13-way image classification set "dataset" from GitHub (S-via/greencycle); label vocabulary: battery, cardboard, cigarette, diaper, electronics, food waste, glass, light bulb, medicine, metal, paper, plastic, styrofoam.

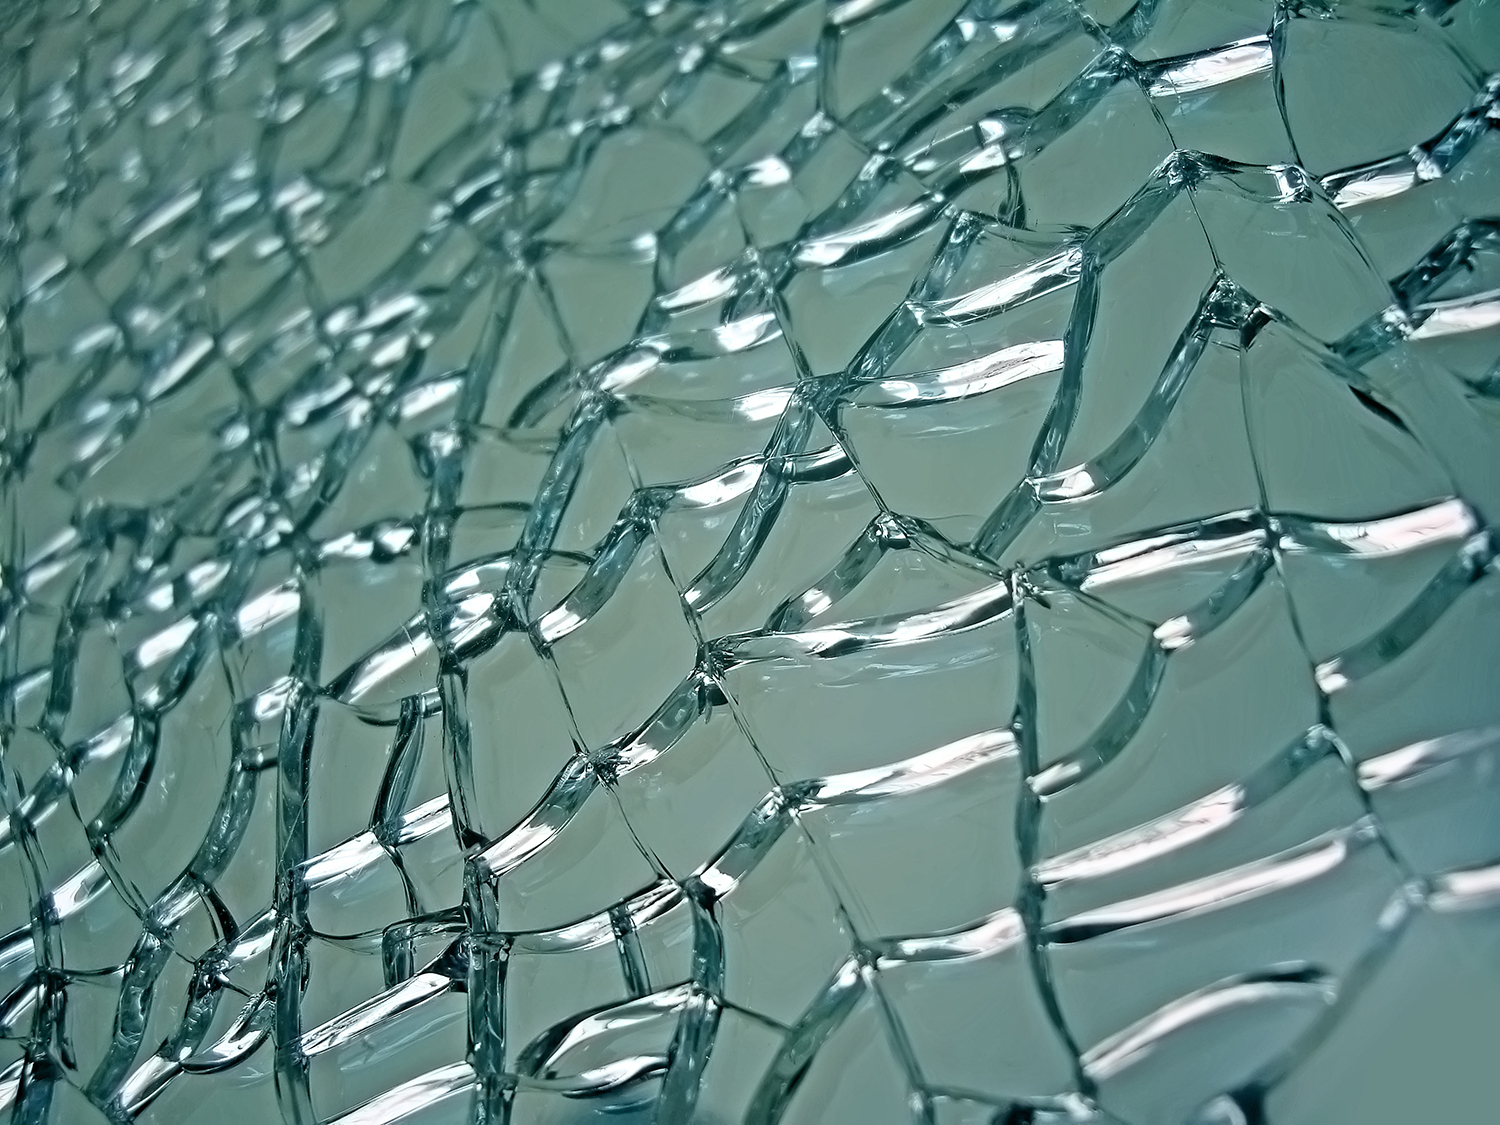
Label: glass

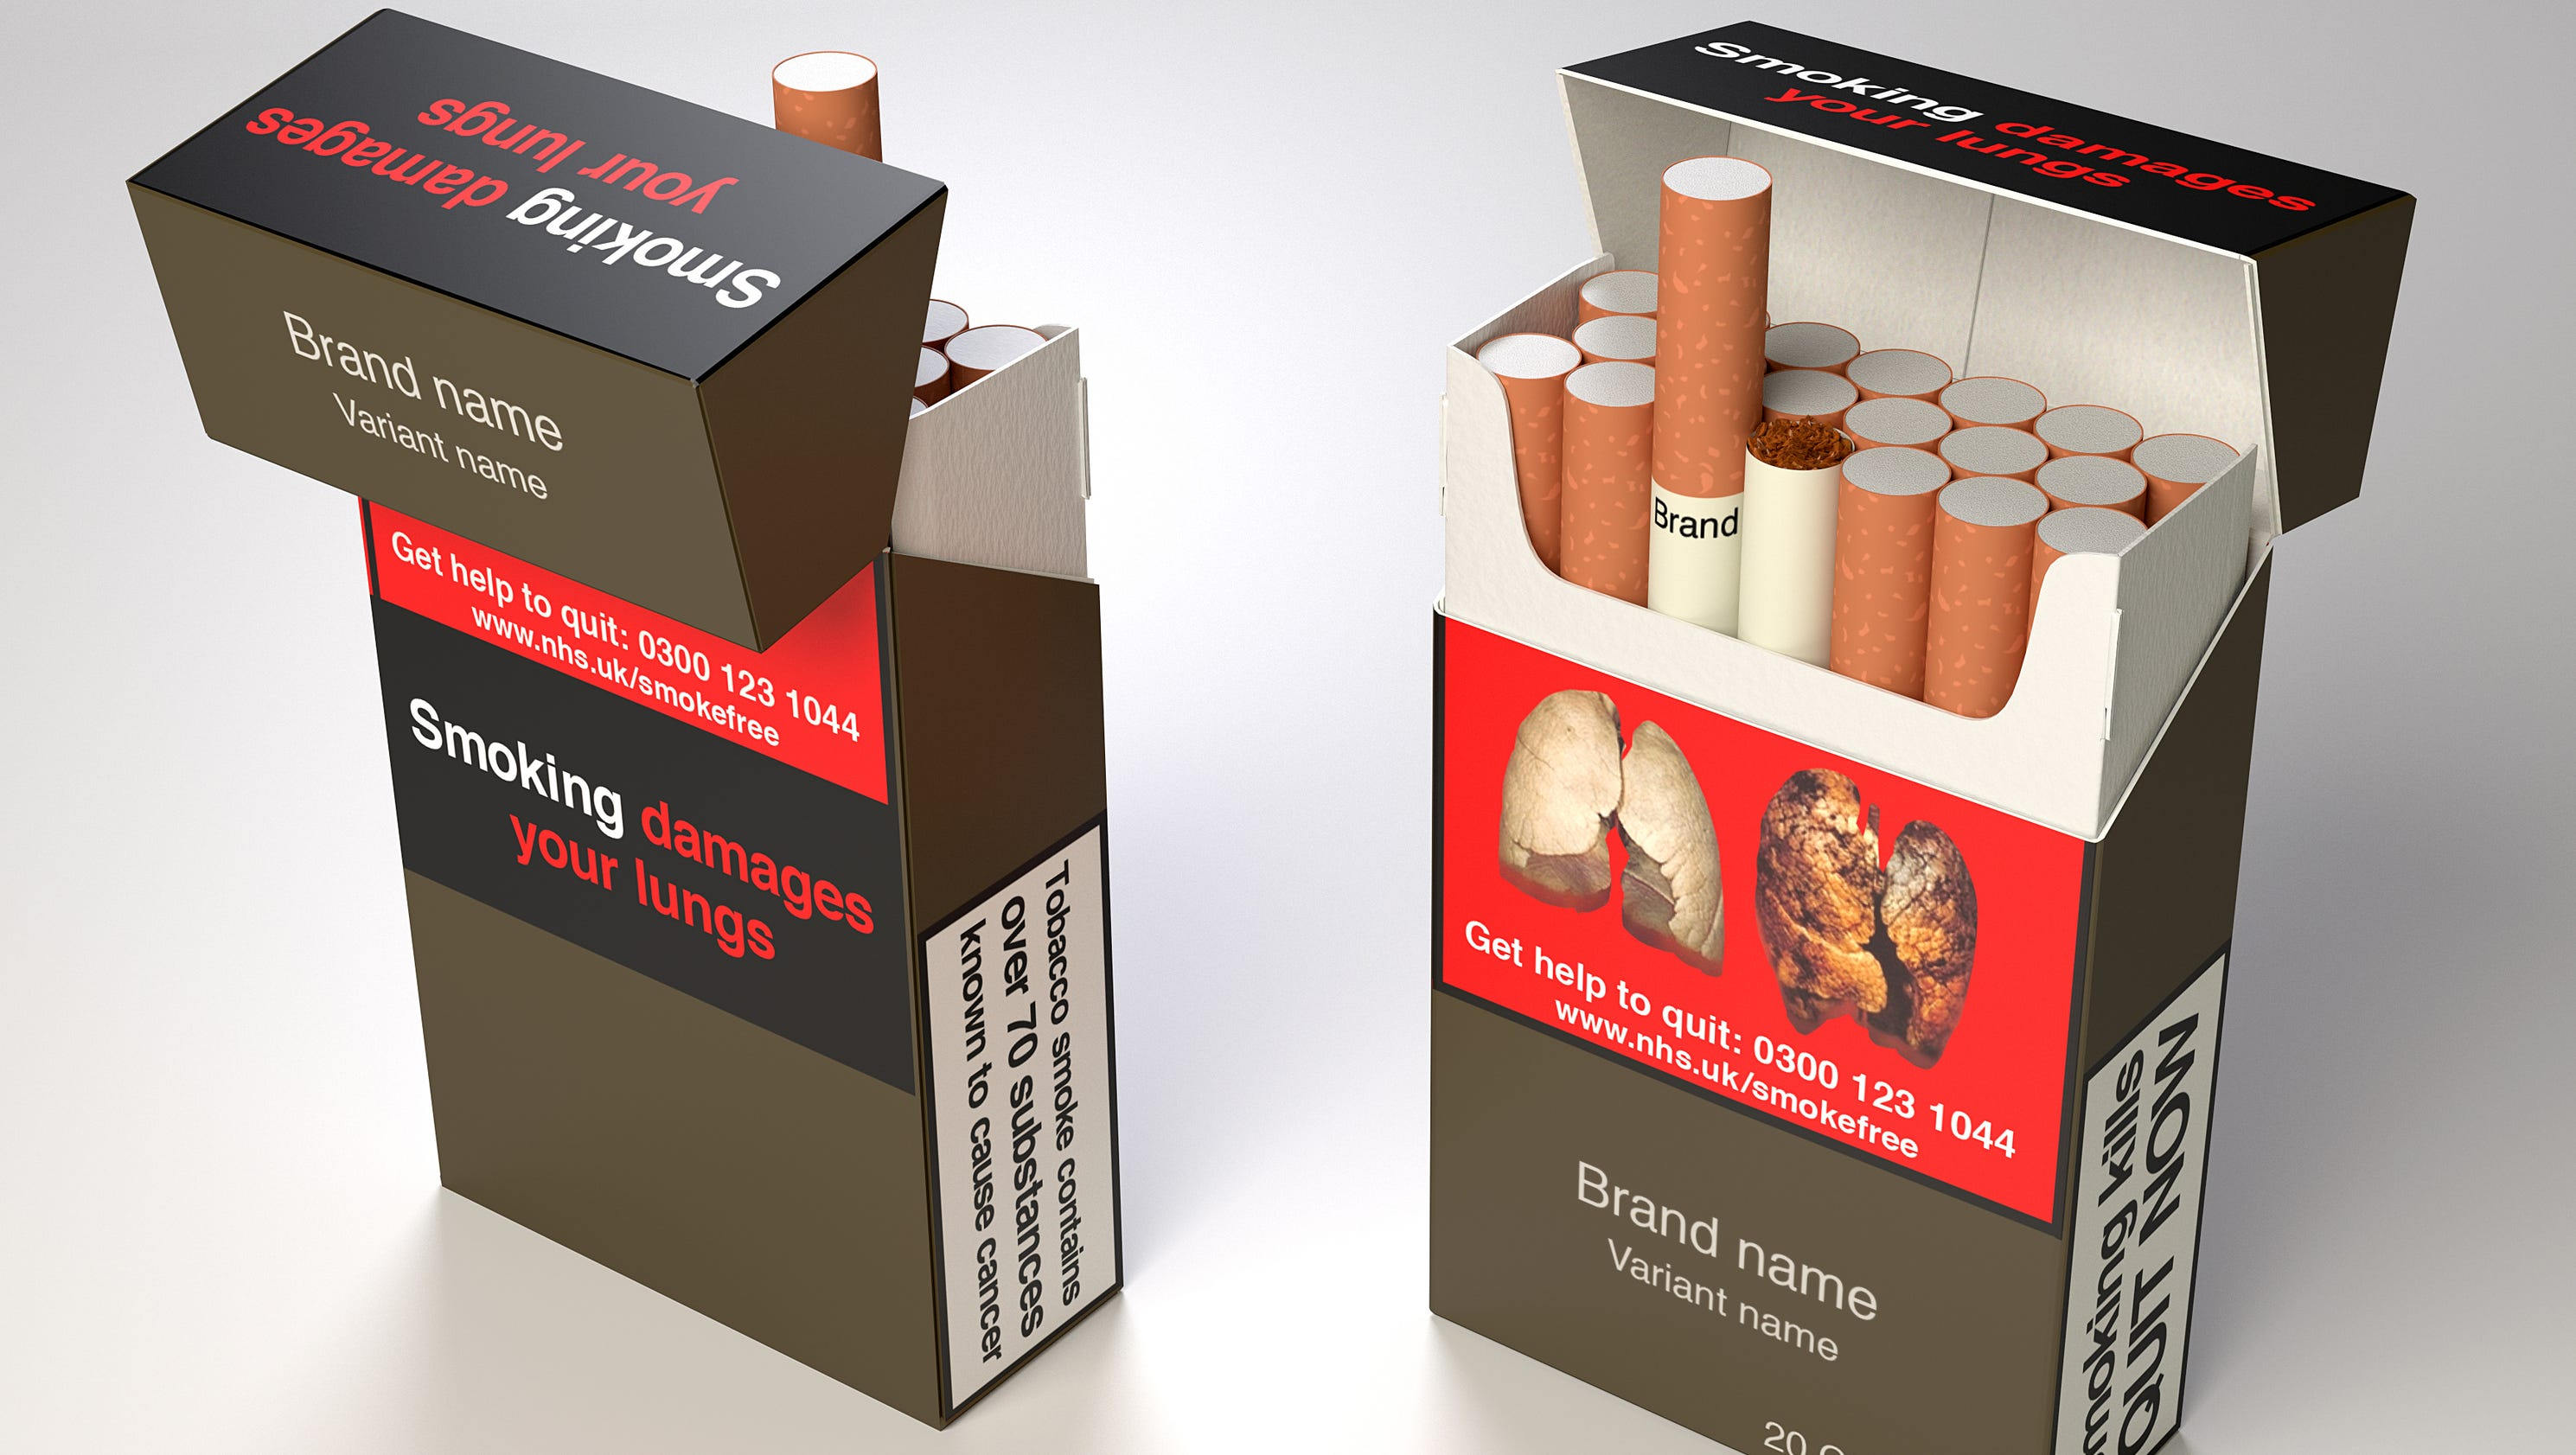
Label: cigarette

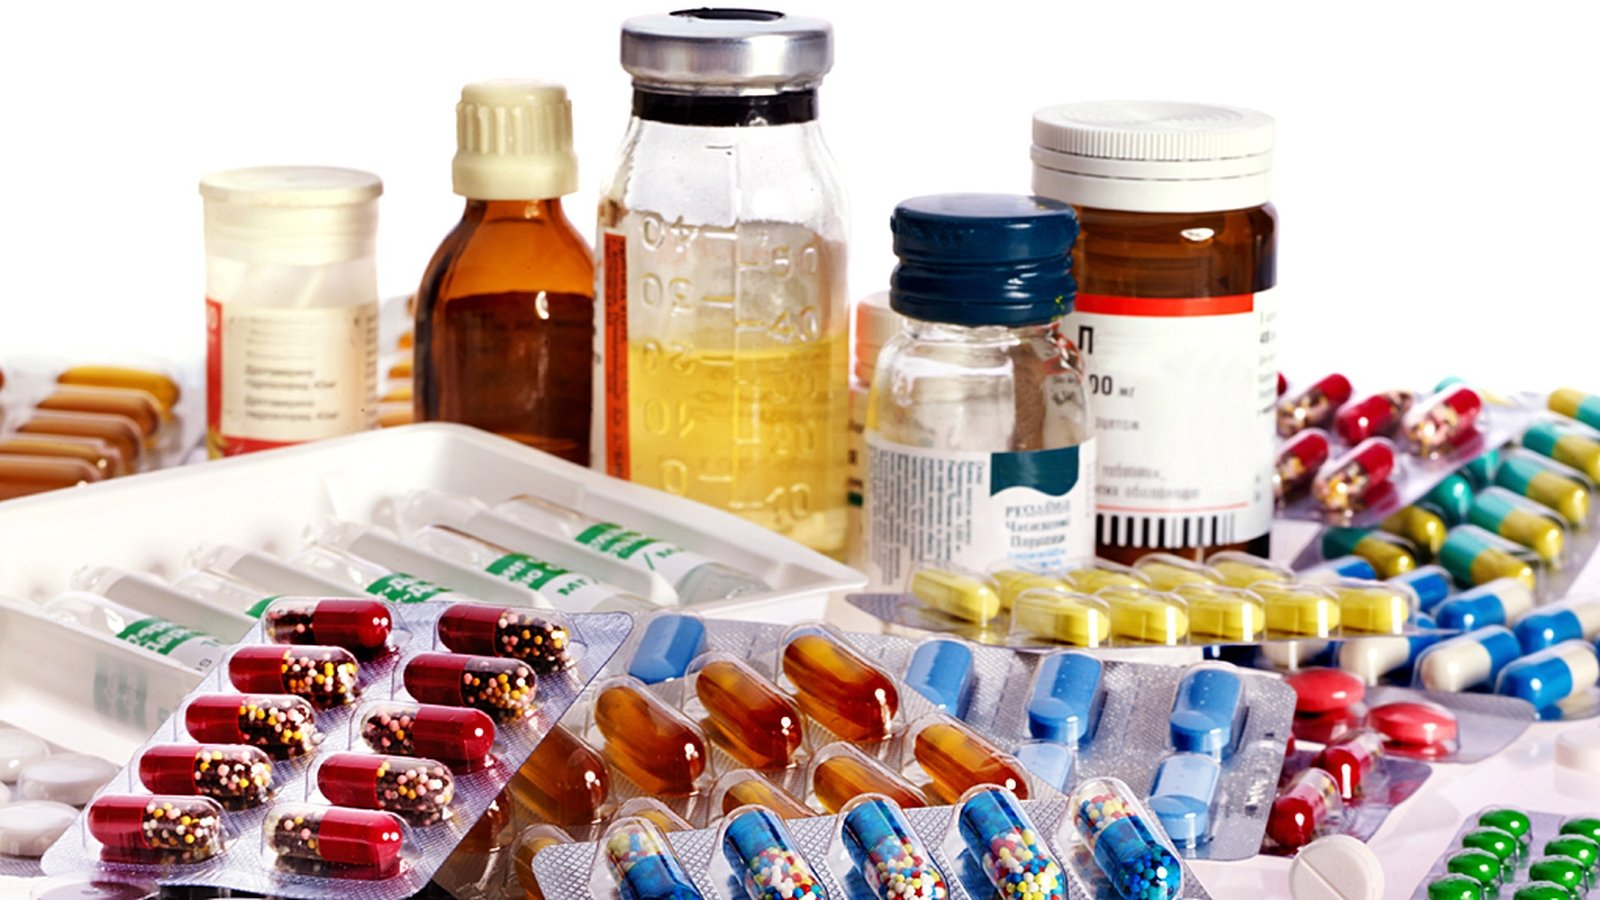
Label: medicine

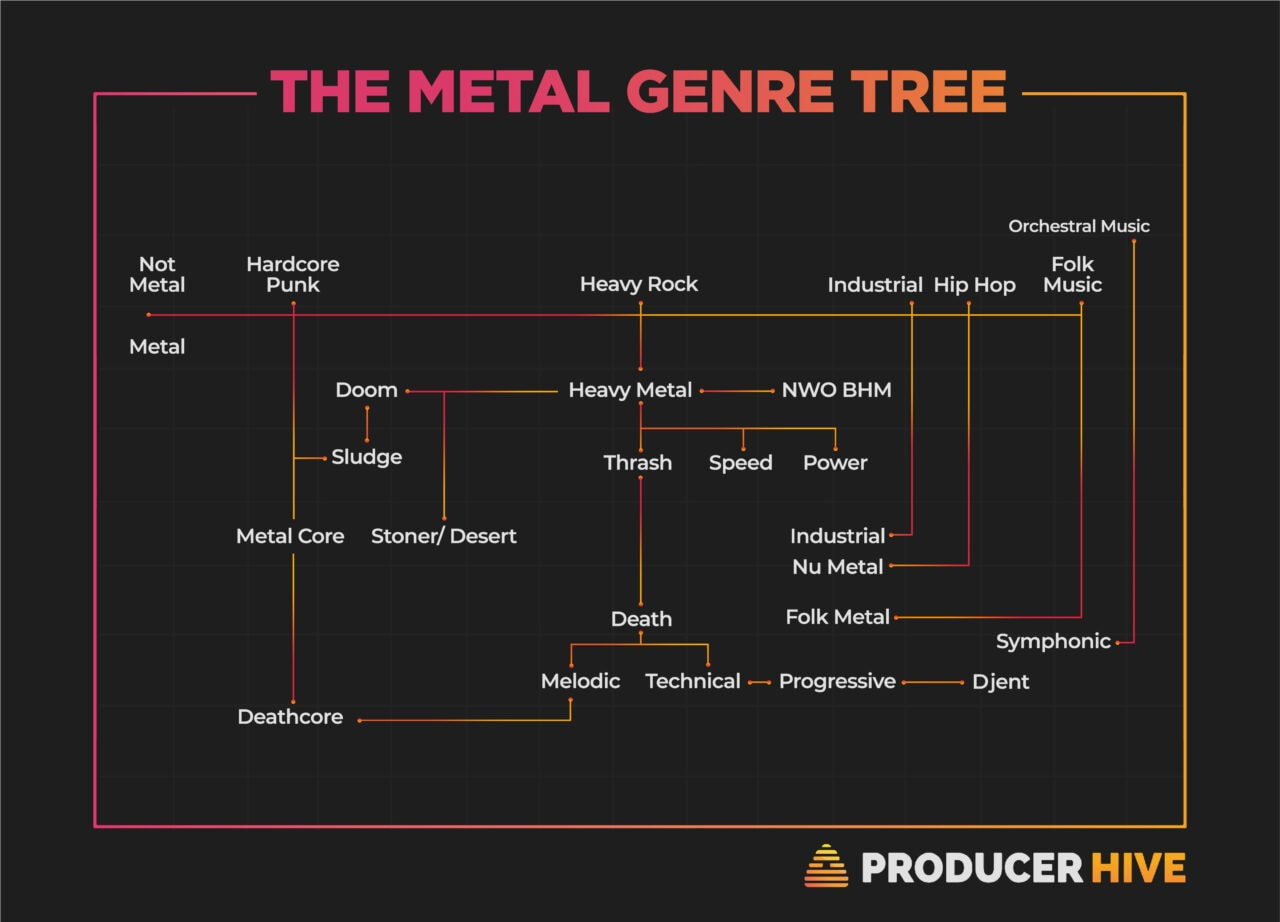
Label: metal

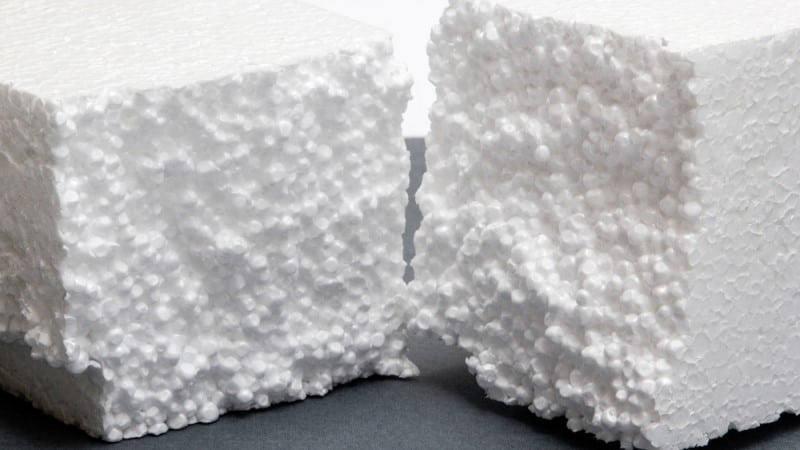
Label: styrofoam

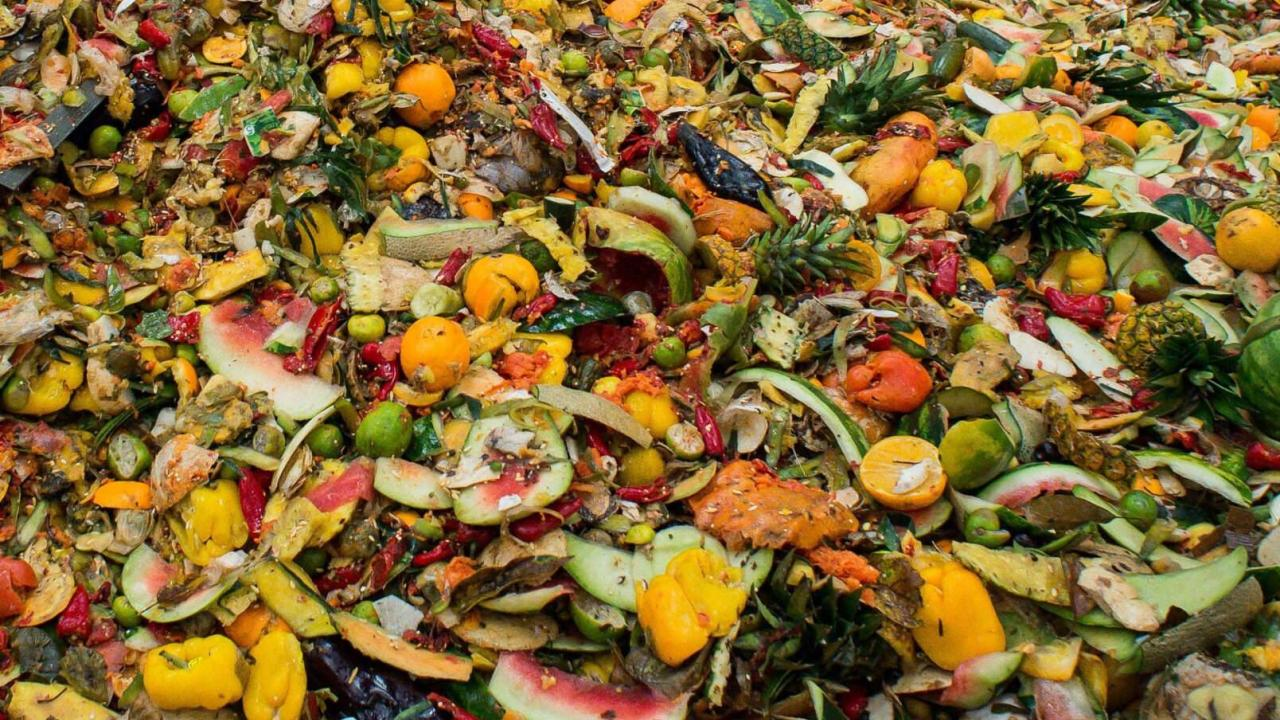
Label: food waste
